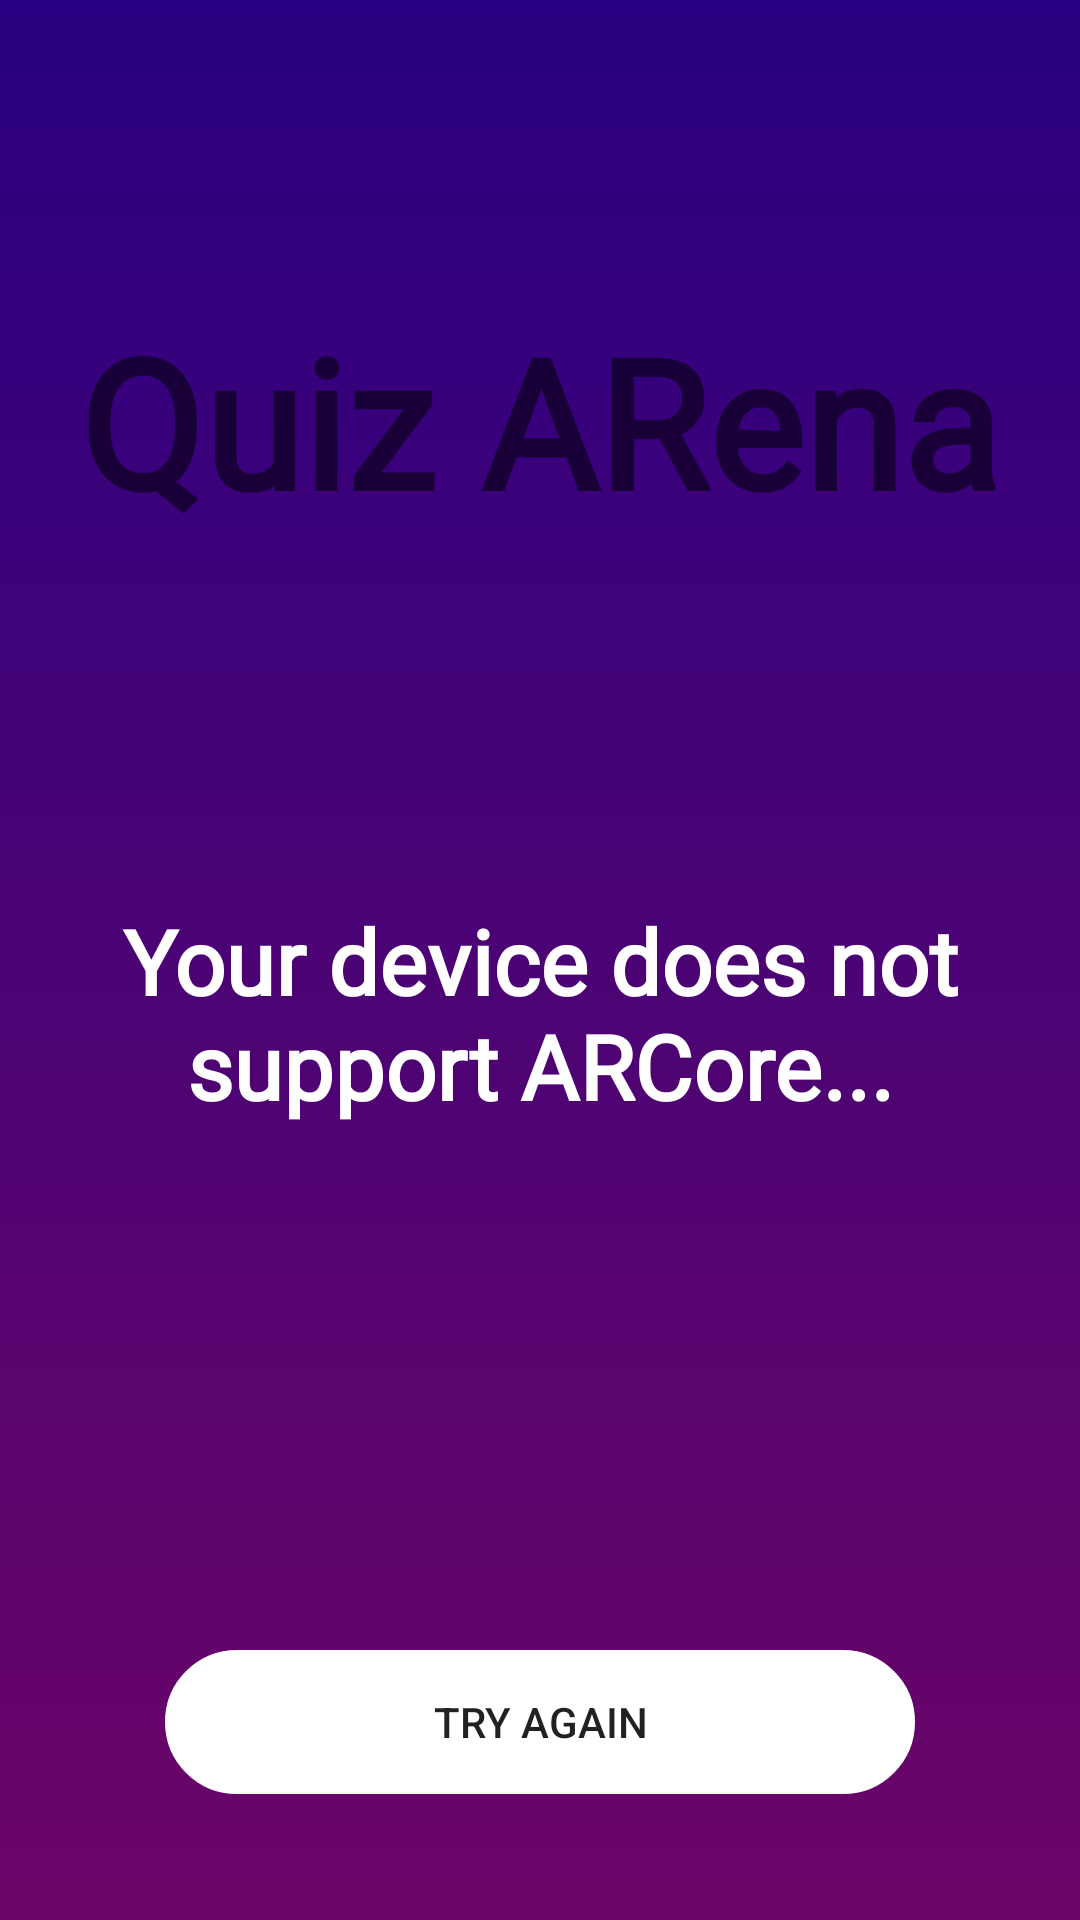

Here is an Android app screen rendered from its layout file. Give the layout XML and the strings, colors and styles it references.
<!-- AndroidManifest.xml: application theme Theme.QuizARena -->
<!-- res/layout/device_unsupported.xml -->
<?xml version="1.0" encoding="utf-8"?>
<RelativeLayout xmlns:android="http://schemas.android.com/apk/res/android"
    xmlns:tools="http://schemas.android.com/tools"
    android:layout_width="match_parent"
    android:layout_height="match_parent"
    tools:context=".WelcomeActivity"
    android:background="@drawable/gradient">

    <TextView
        android:id="@+id/textView"
        android:layout_width="wrap_content"
        android:layout_height="wrap_content"
        android:layout_centerHorizontal="true"
        android:layout_marginTop="100dp"
        android:textSize="60sp"
        android:fontFamily="@font/gayeng"
        android:textStyle="bold"
        android:text="Quiz ARena"
        />

    <TextView
        android:id="@+id/noSupportText"
        android:layout_width="300dp"
        android:layout_height="wrap_content"
        android:textColor="@color/white"
        android:textStyle="bold"
        android:textSize="30sp"
        android:textAlignment="center"
        android:layout_centerHorizontal="true"
        android:layout_marginTop="300dp"
        android:fontFamily="@font/reef"
        android:text="Your device does not support ARCore..."
        />


    <Button
        android:id="@+id/againButton"
        android:layout_width="250dp"
        android:layout_height="wrap_content"

        android:layout_centerHorizontal="true"
        android:layout_marginTop="550dp"
        android:background="@drawable/custom_button"
        android:backgroundTint="#ffffff"
        android:text="try again"
        />

</RelativeLayout>
<!-- resources referenced by this layout -->
<resources>
  <!-- drawable custom_button (drawable) -->
  <?xml version="1.0" encoding="utf-8"?>
  <shape xmlns:android="http://schemas.android.com/apk/res/android" android:shape="rectangle">
      <corners android:radius="50dp"/>
      <stroke android:width="4dp"
          android:color="@color/white"
          />
  
  </shape>
  <!-- drawable gradient (drawable) -->
  <?xml version="1.0" encoding="utf-8"?>
  <shape xmlns:android="http://schemas.android.com/apk/res/android"
      android:shape="rectangle">
      <gradient
          android:startColor="#290081"
          android:endColor="#6C0568"
          android:angle="270"
  
          />
  </shape>
  <style name="Theme.QuizARena" parent="Theme.MaterialComponents.DayNight.NoActionBar">
  
  
          
      </style>
  <!-- not gathered from this repository: default colours our renderer supplied (Android Studio template values) -->
  <color name="white">#FFFFFFFF</color>
</resources>
